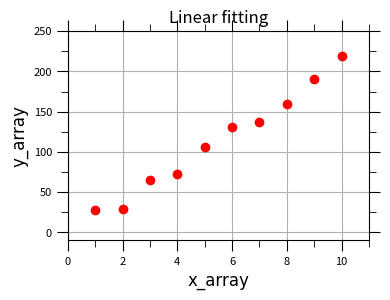
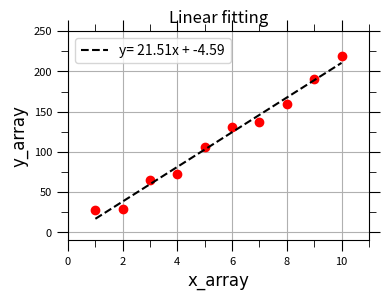
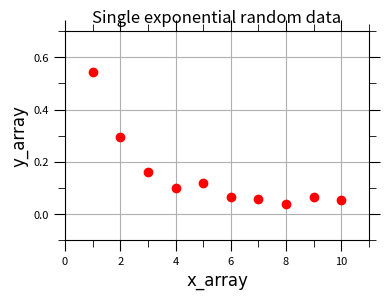
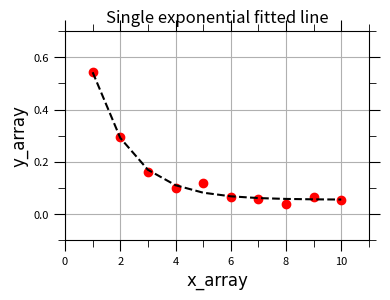
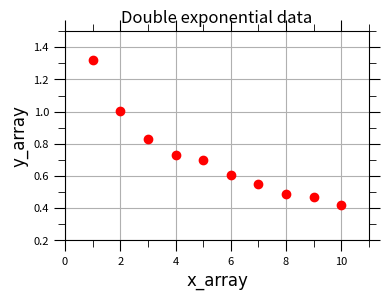
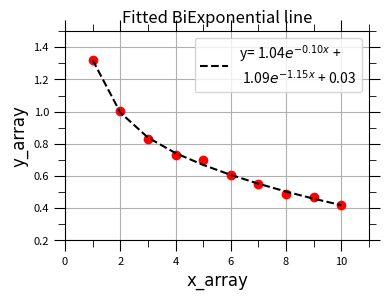

Reproduce these figures in Python, in order.
#simple linear and exponential fitting
# [redacted]

from matplotlib import pyplot as plt
import matplotlib
import numpy as np
import scipy as sc
from scipy import optimize 
from matplotlib.ticker import AutoMinorLocator
from matplotlib import gridspec
import matplotlib.ticker as ticker

#======Linear fitting==============

#criando fake linear data e criando um ruido

x_array = np.linspace(1,10,10) #10 valores, de 1 a 10
y_array = np.linspace(5,200,10)
y_noise = 30*(np.random.ranf(10))
y_array += y_noise

#plotando do jeito bonito

fig = plt.figure(figsize=(4,3))
gs = gridspec.GridSpec(1,1)
ax1 = fig.add_subplot(gs[0])
ax1.plot(x_array, y_array, "ro")
ax1.set_xlim(0,11)
ax1.set_ylim(-10,250)
ax1.set_xlabel("x_array", family="arial", fontsize=12)
ax1.set_ylabel("y_array", family="arial", fontsize=12)

ax1.xaxis.set_major_locator(ticker.MultipleLocator(2))  #aqueles trequinhos grandes na reta
ax1.yaxis.set_major_locator(ticker.MultipleLocator(50))

ax1.xaxis.set_minor_locator(AutoMinorLocator(2))    #aqueles trequinhos pequenos na reta
ax1.yaxis.set_minor_locator(AutoMinorLocator(2))

ax1.tick_params(axis="both",which="major", direction="out", top="on", right="on", bottom="on", length=8, labelsize=8)
ax1.tick_params(axis="both",which="minor", direction="out", top="on", right="on", bottom="on", length=5, labelsize=8)

fig.tight_layout()
fig.savefig("rawLinear.png", format="png", dpi=1000)
plt.title("Linear fitting")
plt.grid(True)
#plt.show()

#fitting a line:

def linear(x, m, b):
    return m*x + b
    
#popt_linear: fitting parameters
#pcov_linear: estimated covariance of the fitting parameters
#p0: initial guess of the parameters

#popt_linear, pcov_linear = sc.optimize.curve_fit(linear, x_array, y_array, p0=[((75-25)/(44-2)), 0])
popt_linear, pcov_linear = sc.optimize.curve_fit(linear, x_array, y_array)
perr_linear = np.sqrt(np.diag(pcov_linear)) #tira a diagonal da matriz de correlação, dps tira a sqrt para achar o erro

print("slope = %0.2f (+/-) %0.2f" % (popt_linear[0], perr_linear[0]))
print("y-intercept = %0.2f (+/-) %0.2f" % (popt_linear[1], perr_linear[1]))

print(pcov_linear)
print("\n", popt_linear)

#plotando de novo, mas com a linha: 

fig = plt.figure(figsize=(4,3))
gs = gridspec.GridSpec(1,1)
ax1 = fig.add_subplot(gs[0])
ax1.plot(x_array, y_array, "ro")
ax1.plot(x_array, linear(x_array, *popt_linear), 'k--', label="y= %0.2fx + %0.2f" % (popt_linear[0], popt_linear[1]))
ax1.set_xlim(0,11)
ax1.set_ylim(-10,250)

ax1.legend(loc="best")
ax1.set_xlabel("x_array", family="arial", fontsize=12)
ax1.set_ylabel("y_array", family="arial", fontsize=12)

ax1.xaxis.set_major_locator(ticker.MultipleLocator(2))  #aqueles trequinhos grandes na reta
ax1.yaxis.set_major_locator(ticker.MultipleLocator(50))

ax1.xaxis.set_minor_locator(AutoMinorLocator(2))    #aqueles trequinhos pequenos na reta
ax1.yaxis.set_minor_locator(AutoMinorLocator(2))

ax1.tick_params(axis="both",which="major", direction="out", top="on", right="on", bottom="on", length=8, labelsize=8)
ax1.tick_params(axis="both",which="minor", direction="out", top="on", right="on", bottom="on", length=5, labelsize=8)

fig.tight_layout()
fig.savefig("fittedLinear.png", format="png", dpi=1000)
plt.title("Linear fitting")
plt.grid(True)
#grid(color='r', linestyle='-', linewidth=2)

#plt.show()

#===========single exponential fitting==============

#tipo y = e^(kx)
#o x vai ser o mesmo

y_array_exp = np.exp(-x_array*0.7) #se colocar mais, o valor explode
print(y_array_exp) 
#noise:
y_noise_exp = (np.exp((np.random.ranf(10))))/30
y_array_exp += y_noise_exp

#plotando: 

fig = plt.figure(figsize=(4,3))
gs = gridspec.GridSpec(1,1)
ax1 = fig.add_subplot(gs[0])
ax1.plot(x_array, y_array_exp, "ro")
ax1.set_xlim(0,11)
ax1.set_ylim(-0.1,0.7)
ax1.set_xlabel("x_array", family="arial", fontsize=12)
ax1.set_ylabel("y_array", family="arial", fontsize=12)

ax1.xaxis.set_major_locator(ticker.MultipleLocator(2))  #aqueles trequinhos grandes na reta
ax1.yaxis.set_major_locator(ticker.MultipleLocator(0.2))

ax1.xaxis.set_minor_locator(AutoMinorLocator(2))    #aqueles trequinhos pequenos na reta
ax1.yaxis.set_minor_locator(AutoMinorLocator(2))

ax1.tick_params(axis="both",which="major", direction="out", top="on", right="on", bottom="on", length=8, labelsize=8)
ax1.tick_params(axis="both",which="minor", direction="out", top="on", right="on", bottom="on", length=5, labelsize=8)

fig.tight_layout()
fig.savefig("rawExponential.png", format="png", dpi=1000)
plt.title("Single exponential random data")
plt.grid(True)
plt.show()

#fittando a curva: 

def exponential(x, a, k, b):
    return a*np.exp(x*k) + b

#popt_exponential, pcov_exponential = scipy.optimize.curve_fit(exponential, x_array, y_array_exp, p0=[1,-0.5, 1])
popt_exponential, pcov_exponential = sc.optimize.curve_fit(exponential, x_array, y_array_exp, p0=[1,-0.5, 1]) #sem o p0 nao funcionou da primeira vez
#erro:
perr_exponential = np.sqrt(np.diag(pcov_exponential))

print(pcov_exponential)
print("\n", popt_exponential)

print("Pre-exponential factor = %0.2f (+/-) %0.2f" % (popt_exponential[0], perr_exponential[0]))
print("Rate constant = %0.2f (+/-) %0.2f" % (popt_exponential[1], perr_exponential[1]))

#plotando:

fig = plt.figure(figsize=(4,3))
gs = gridspec.GridSpec(1,1)
ax1 = fig.add_subplot(gs[0])
ax1.plot(x_array, y_array_exp, "ro")
ax1.plot(x_array, exponential(x_array, *popt_exponential), 'k--', label="%0.2f$e^{%0.2fx}$ + %0.2f" % (popt_exponential[0], popt_exponential[1], popt_exponential[2]))
ax1.set_xlim(0,11)
ax1.set_ylim(-0.1,0.7)
ax1.set_xlabel("x_array", family="arial", fontsize=12)
ax1.set_ylabel("y_array", family="arial", fontsize=12)

ax1.xaxis.set_major_locator(ticker.MultipleLocator(2))  #aqueles trequinhos grandes na reta
ax1.yaxis.set_major_locator(ticker.MultipleLocator(0.2))

ax1.xaxis.set_minor_locator(AutoMinorLocator(2))    #aqueles trequinhos pequenos na reta
ax1.yaxis.set_minor_locator(AutoMinorLocator(2))

ax1.tick_params(axis="both",which="major", direction="out", top="on", right="on", bottom="on", length=8, labelsize=8)
ax1.tick_params(axis="both",which="minor", direction="out", top="on", right="on", bottom="on", length=5, labelsize=8)

fig.tight_layout()
fig.savefig("fittedExponential.png", format="png", dpi=1000)
plt.title("Single exponential fitted line")
plt.grid(True)
#plt.show()

#===========Bi-exponential fitting================

#quando se tem algo do tipo y = e^(ax) + e^(bx)

y_array_2exp = (np.exp(-x_array*0.1) + np.exp(-x_array*1))
y_noise_2exp = (np.exp((np.random.ranf(10))))/30
#noise
y_array_2exp += y_noise_exp

#plotando:
fig = plt.figure(figsize=(4,3))
gs = gridspec.GridSpec(1,1)
ax1 = fig.add_subplot(gs[0])
ax1.plot(x_array, y_array_2exp, "ro")
ax1.set_xlim(0,11)
ax1.set_ylim(0.2,1.5)
ax1.set_xlabel("x_array", family="arial", fontsize=12)
ax1.set_ylabel("y_array", family="arial", fontsize=12)

ax1.xaxis.set_major_locator(ticker.MultipleLocator(2))  
ax1.yaxis.set_major_locator(ticker.MultipleLocator(0.2))

ax1.xaxis.set_minor_locator(AutoMinorLocator(2))    
ax1.yaxis.set_minor_locator(AutoMinorLocator(2))

ax1.tick_params(axis="both",which="major", direction="out", top="on", right="on", bottom="on", length=8, labelsize=8)
ax1.tick_params(axis="both",which="minor", direction="out", top="on", right="on", bottom="on", length=5, labelsize=8)

fig.tight_layout()
fig.savefig("rawBiExponential.png", format="png", dpi=1000)
plt.title("Double exponential data")
plt.grid(True)
plt.show()

def _2exponential(x, a, k1, b, k2, c):
    return a*np.exp(x*k1) + b*np.exp(x*k2) + c
    
popt_2exponential, pcov_2exponential = sc.optimize.curve_fit(_2exponential, x_array, y_array_2exp, p0=[1, -0.1, 1, -1, 1])
perr_2exponential = np.sqrt(np.diag(pcov_2exponential))    
print(*popt_2exponential)


#plotando:
fig = plt.figure(figsize=(4,3))
gs = gridspec.GridSpec(1,1)
ax1 = fig.add_subplot(gs[0])
ax1.plot(x_array, y_array_2exp, "ro")
ax1.plot(x_array, _2exponential(x_array, *popt_2exponential), 'k--', label="y= %0.2f$e^{%0.2fx}$ + \n %0.2f$e^{%0.2fx}$ + %0.2f" % (popt_2exponential[0], \
popt_2exponential[1], popt_2exponential[2], \
popt_2exponential[3], popt_2exponential[4])) 
ax1.set_xlim(0,11)
ax1.set_ylim(0.2,1.5)
ax1.set_xlabel("x_array", family="arial", fontsize=12)
ax1.set_ylabel("y_array", family="arial", fontsize=12)

ax1.xaxis.set_major_locator(ticker.MultipleLocator(2))  
ax1.yaxis.set_major_locator(ticker.MultipleLocator(0.2))

ax1.legend(loc="best")

ax1.xaxis.set_minor_locator(AutoMinorLocator(2))    
ax1.yaxis.set_minor_locator(AutoMinorLocator(2))

ax1.tick_params(axis="both",which="major", direction="out", top="on", right="on", bottom="on", length=8, labelsize=8)
ax1.tick_params(axis="both",which="minor", direction="out", top="on", right="on", bottom="on", length=5, labelsize=8)

fig.tight_layout()
fig.savefig("fitBiExponential.png", format="png", dpi=1000)
plt.title("Fitted BiExponential line")
plt.grid(True)
plt.show()






